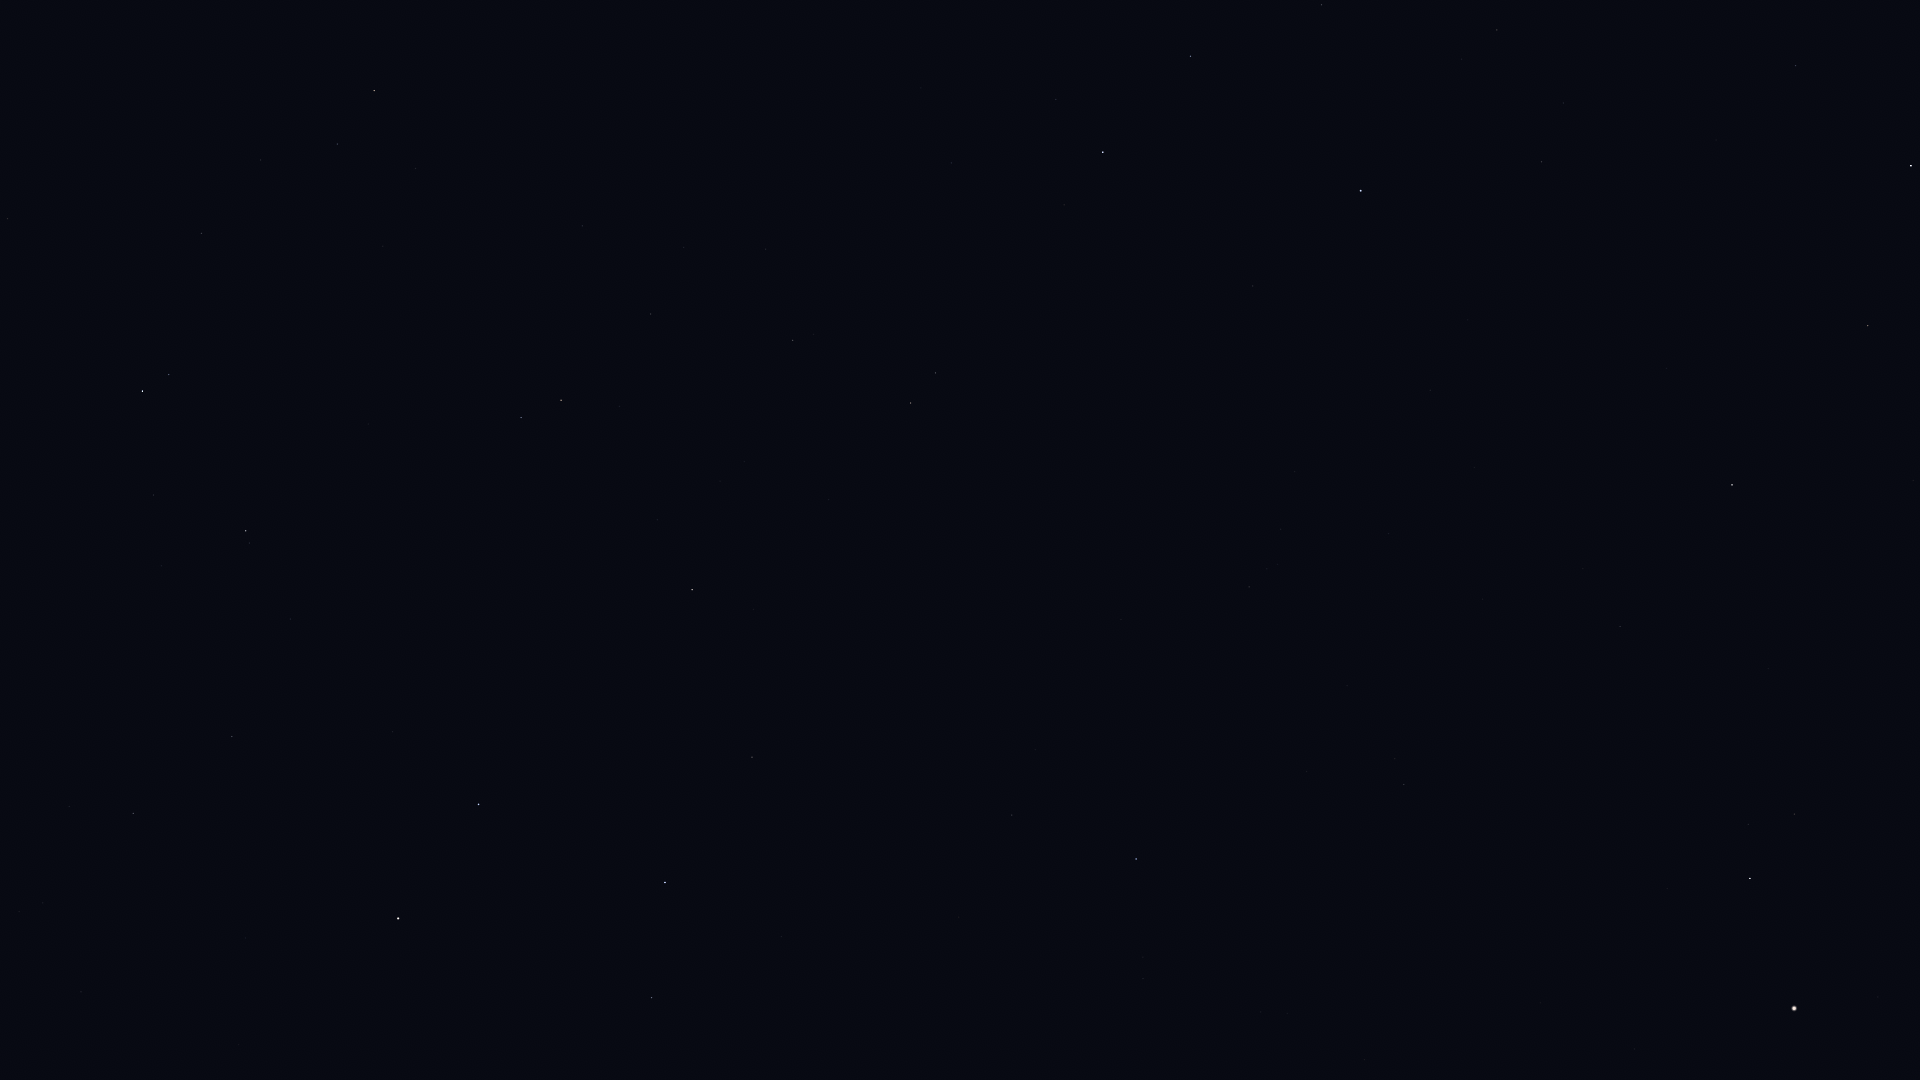

The file beside this chart, header and first rows:
Star_ID, Name, X, Y
41075, Alsciaukat, 7, 219
44127, Talitha, 142, 391
44248, HIP 44248, 201, 233
44471, Alkaphrah, 169, 375
44700, HIP 44700, 260, 160
45688, HIP 45688, 337, 144
45860, HIP 45860, 374, 91
46471, Intercrus, 290, 376
46952, HIP 46952, 415, 168
47087, Illyrian, 441, 134
49593, HIP 49593, 582, 226
50335, Adhafera, 791, 0
50372, Tania Borealis, 521, 417
50801, Tania Australis, 561, 400
51233, HIP 51233, 651, 314
53229, Praecipua, 793, 340
53721, Chalawan, 720, 481
53910, Merak, 478, 804
54061, Dubhe, 398, 918
54539, HIP 54539, 692, 590
54872, Zosma, 1103, 152
54879, Chertan, 1190, 56
55219, Alula Borealis, 911, 403
56508, Formosa, 1195, 236
57380, HIP 57380, 1497, 30
57399, Taiyangshou, 752, 757
57632, Denebola, 1361, 191
57820, Aniara, 585, 945
58001, Phecda, 665, 882
59774, Megrez, 652, 998
60129, Zaniah, 1795, 65
61317, Chara, 1012, 815
62223, La Superba, 959, 917
63090, Minelauva, 1868, 325
63125, Cor Caroli, 1136, 859
63608, Vindemiatrix, 1732, 485
64241, Diadem, 1620, 626
64394, HIP 64394, 1404, 784
67459, HIP 67459, 1794, 814
67927, Muphrid, 1750, 878
69673, Arcturus, 1794, 1008
